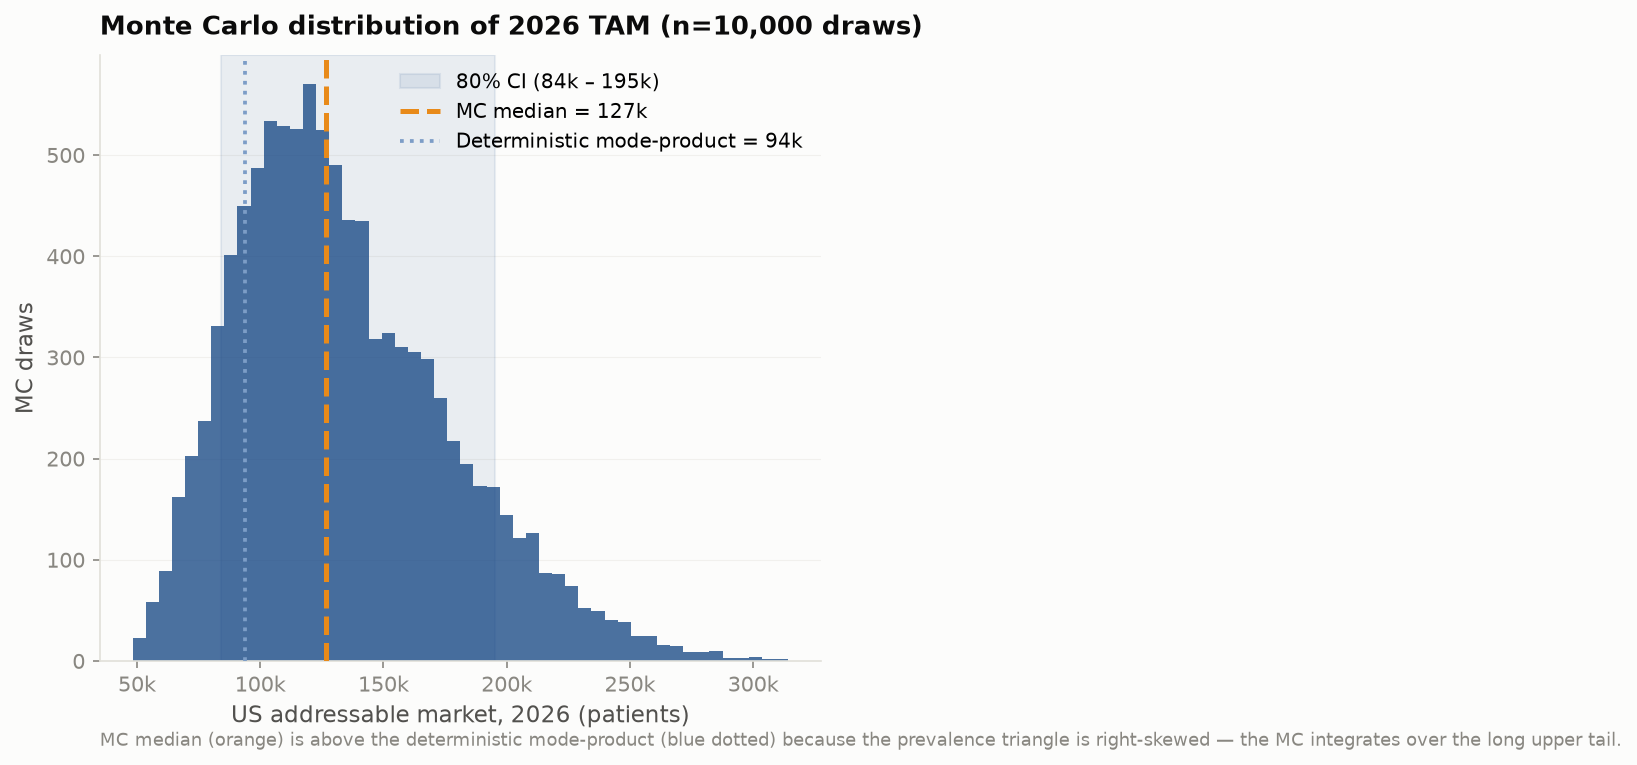

Values plotted in this chart, from the file beside it:
quantity, p10, p50, p90, mean, n_draws, seed
tam_2026_us_patients, 84044, 126682, 195290, 134020, 10000, 42
